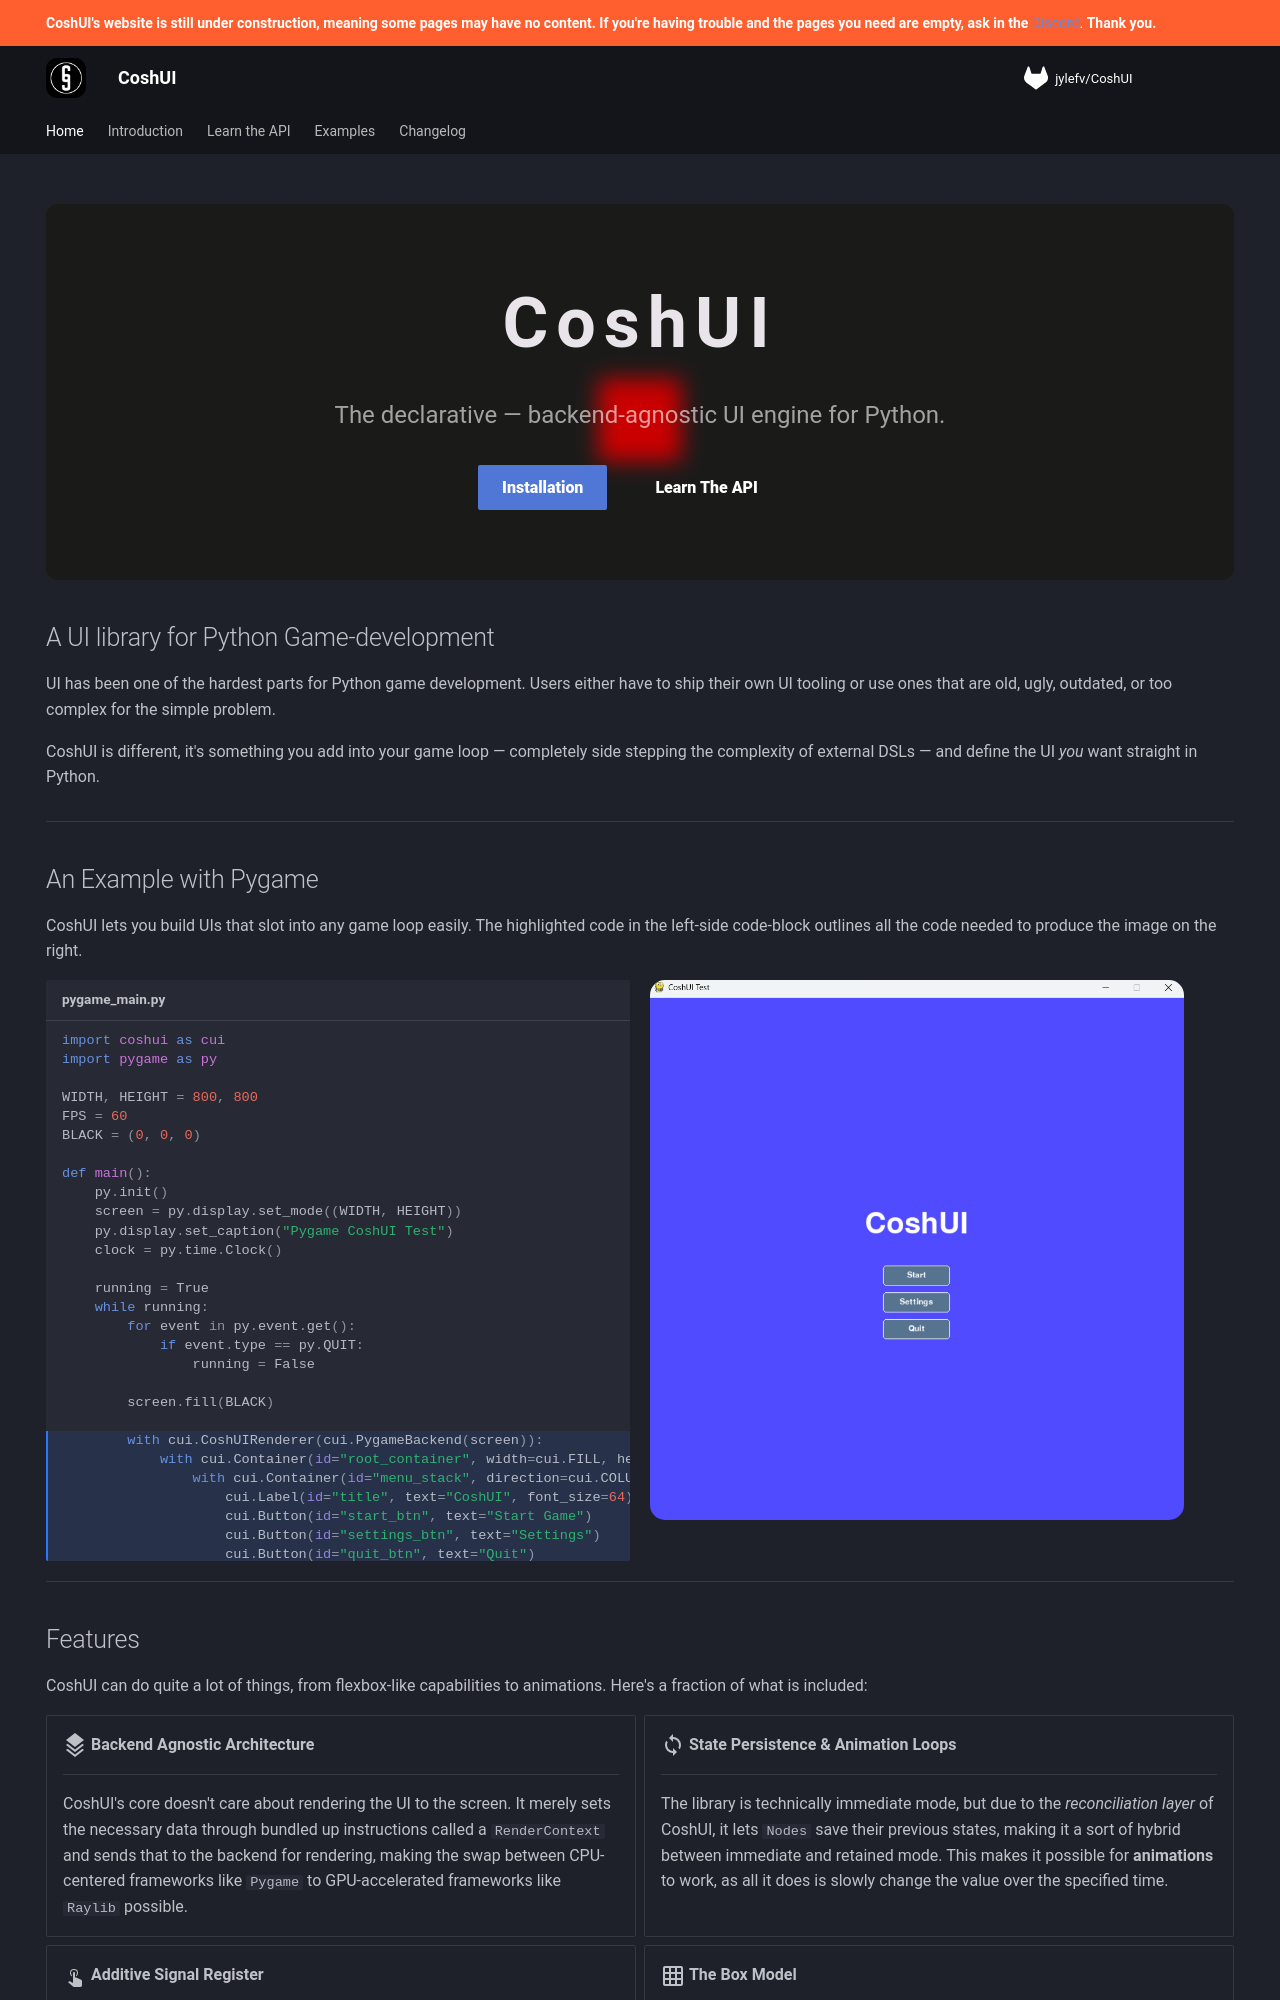

repository: Terrarizer03/coshui-docs · page: index.html · generator: mkdocs

---
hide:
 - toc
 - navigation
 - title
---

<div style="margin-bottom: 1.5rem;" markdown>

## A UI library for Python Game-development
UI has been one of the hardest parts for Python game development. Users either have to ship their own UI tooling or use ones that are old, ugly, outdated, or too complex for the simple problem.  

CoshUI is different, it's something you add into your game loop — completely side stepping the complexity of external DSLs — and define the UI *you* want straight in Python.

</div>

---

## An Example with Pygame
CoshUI lets you build UIs that slot into any game loop easily. The highlighted code in the left-side code-block outlines all the code needed to produce the image on the right.

<div class="grid" markdown="1" style="margin-bottom: 3rem; gap: 20px;">

```python title="pygame_main.py" hl_lines="22-31"
import coshui as cui
import pygame as py

WIDTH, HEIGHT = 800, 800
FPS = 60
BLACK = (0, 0, 0)

def main():
    py.init()
    screen = py.display.set_mode((WIDTH, HEIGHT))
    py.display.set_caption("Pygame CoshUI Test")
    clock = py.time.Clock()

    running = True
    while running:
        for event in py.event.get():
            if event.type == py.QUIT:
                running = False

        screen.fill(BLACK)

        with cui.CoshUIRenderer(cui.PygameBackend(screen)):
            with cui.Container(id="root_container", width=cui.FILL, height=cui.FILL, padding=20, align=cui.ALIGN_CENTER, justify=cui.JUSTIFY_CENTER, style=cui.CoshStyling(background_color=(80, 75, 255))):
                with cui.Container(id="menu_stack", direction=cui.COLUMN, gap=10, align=cui.ALIGN_CENTER):
                    cui.Label(id="title", text="CoshUI", font_size=64) 
                    cui.Button(id="start_btn", text="Start Game")
                    cui.Button(id="settings_btn", text="Settings")
                    cui.Button(id="quit_btn", text="Quit")

        if cui.get_signal("quit_btn", cui.CLICKED):
            running = False

        py.display.flip()
        clock.tick(FPS)

    py.quit()

if __name__ == "__main__":
    main()
```

![Image of menu screen produced by the code](assets/home/figure_1.png)

</div>

---
